Run: headless pygame with SDL's dummy video driver; simulated clock (each Clock.tick advances the game by its frame time, no real sleeping); random seed 0; keys injected as events and as key.get_pressed() state; no mouse input.
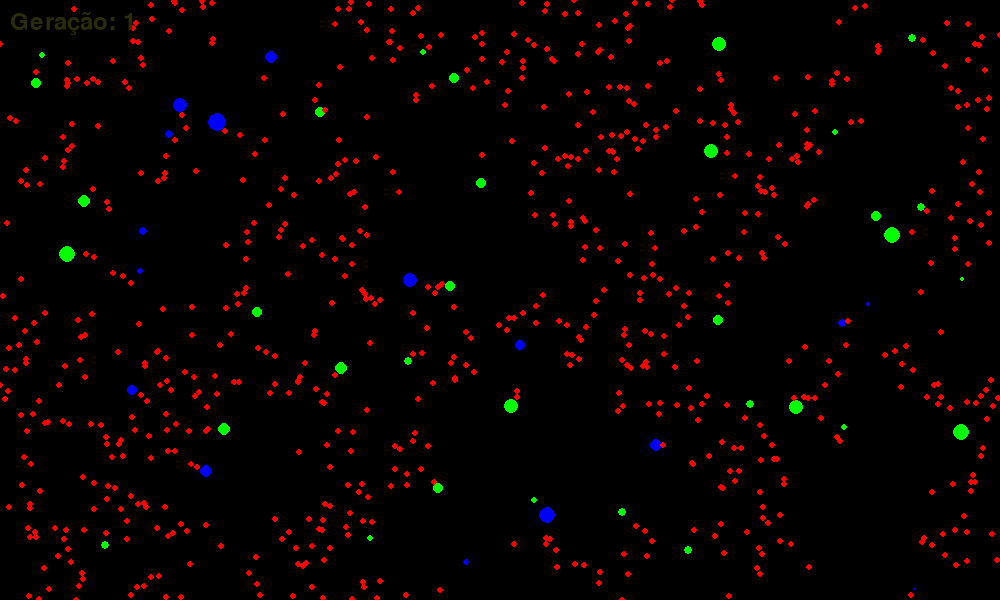
Frame 1 of 4 · flips 1–60 · no input
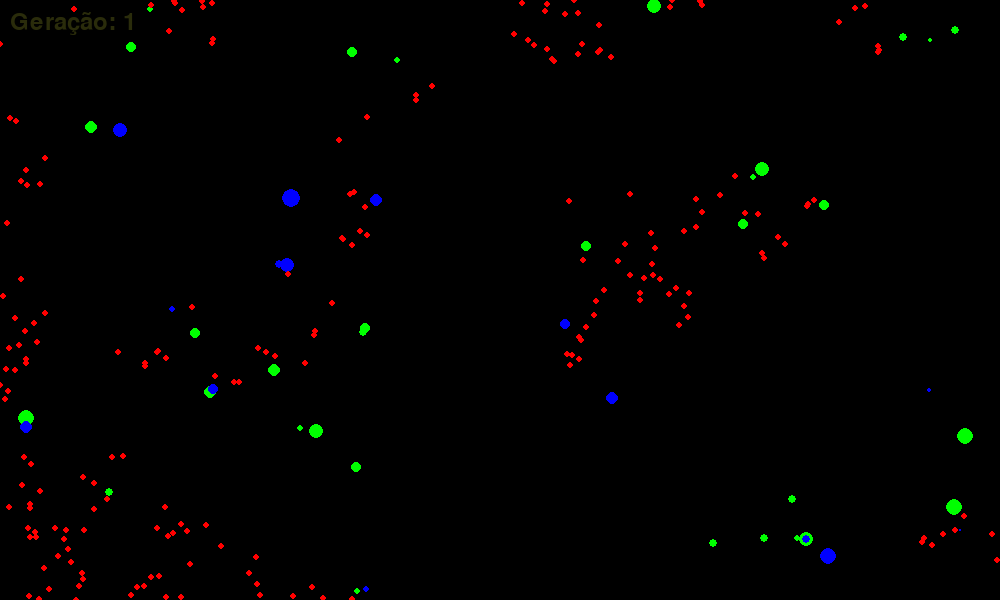
Frame 2 of 4 · flips 61–180 · tapped SPACE, RETURN · held RIGHT (→), D
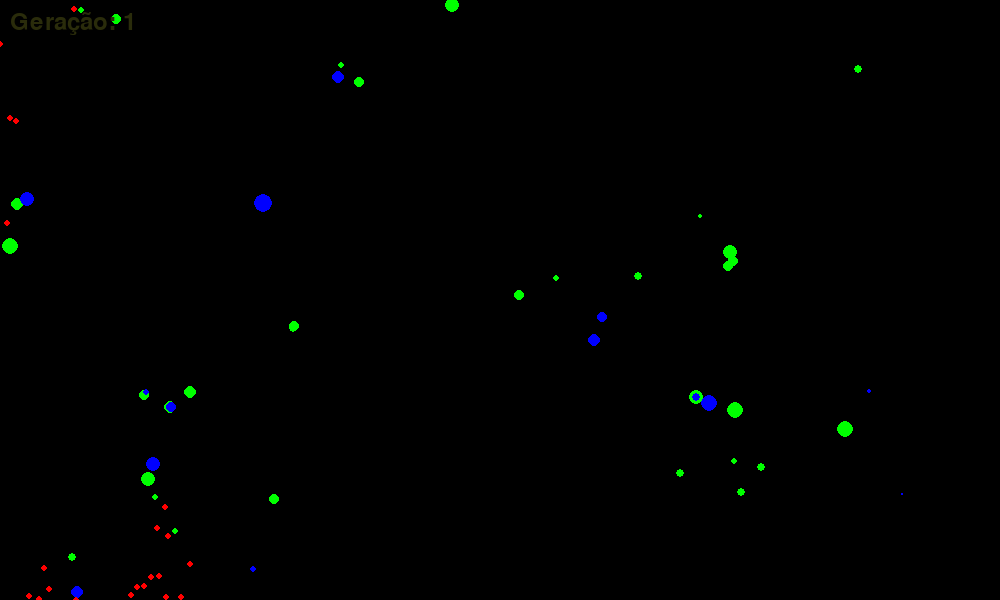
Frame 3 of 4 · flips 181–300 · held DOWN (↓), S
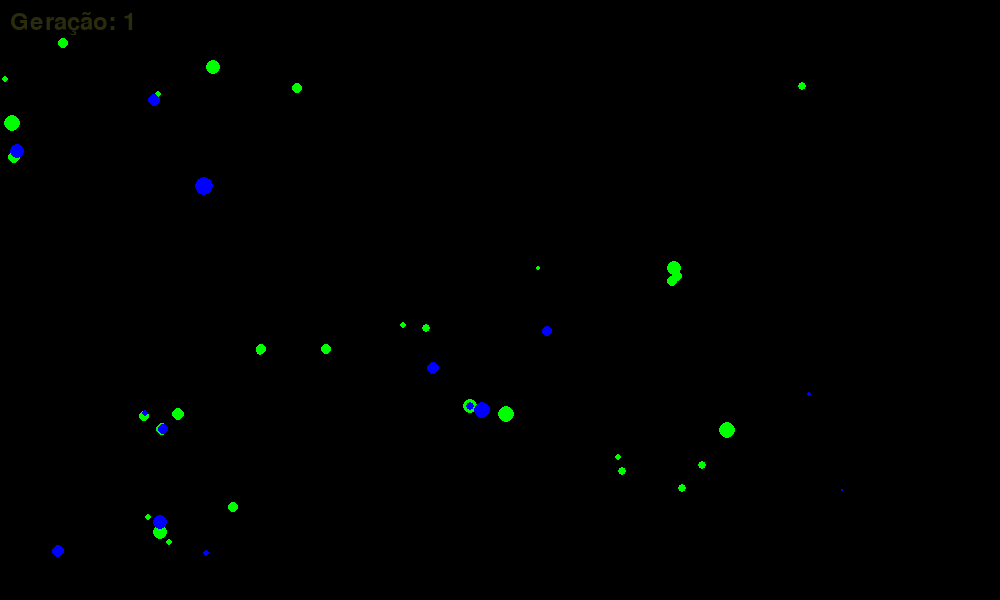
Frame 4 of 4 · flips 301–420 · held LEFT (←), A, UP (↑), W

The pygame program that drew these frames:

import random
import pygame
from pygame.locals import *

# parametros
WIDTH = 1000
HEIGHT = 600
NUM_CREATURES = 100
NUM_FOOD = 1200  # Aumentar a quantidade de comida
CREATURE_SIZE = 7
FOOD_SIZE = 3
SPEED = 2
GENERATION_TICKS = 600
REPRODUCTION_RATE = 2.5
MUTATION_RATE = 2.5
MUTATION_AMOUNT = 2
INITIAL_ENERGY = 2000  # Aumentar a energia inicial das criaturas
ENERGY_CONSUMPTION_RATE = 0.2
MIN_CREATURES = 4
FOOD_ENERGY = 650
COLORS = [(0, 255, 0), (0, 0, 255), (255, 255, 0)]

# inicializar pygame
pygame.init()
screen = pygame.display.set_mode((WIDTH, HEIGHT))
pygame.display.set_caption("Simulação Auto-evolutiva")
clock = pygame.time.Clock()

# indicacao de geracao, tamanho da fonte e cor
font = pygame.font.Font(None, 36)
font_color = (255, 255, 255)

def update_font_color():
    global font_color
    r, g, b = font_color
    r = (r + random.randint(0, 50)) % 256
    g = (g + random.randint(0, 50)) % 256
    b = (b + random.randint(0, 50)) % 256
    font_color = (r, g, b)

def update_font_size():
    global font
    new_size = random.randint(32, 48)
    font = pygame.font.Font(None, new_size)

def create_creature(speed=None, size=None, color=None):
    return {
        "x": random.randint(0, WIDTH),
        "y": random.randint(0, HEIGHT),
        "color": color if color else (0, 255, 0),
        "food": 0,
        "speed": speed if speed is not None else random.randint(1, SPEED),
        "size": size if size is not None else random.randint(3, CREATURE_SIZE),
        "energy": INITIAL_ENERGY,
    }

def move_creature(creature, creatures, food):
    # Buscar comida em vez de perseguir outras criaturas
    closest_food = None
    closest_distance = float("inf")
    for f in food:
        distance = ((creature["x"] - f["x"]) ** 2 + (creature["y"] - f["y"]) ** 2) ** 0.5
        if distance < closest_distance:
            closest_food = f
            closest_distance = distance

    if closest_food:
        dx = closest_food["x"] - creature["x"]
        dy = closest_food["y"] - creature["y"]
        length = (dx ** 2 + dy ** 2) ** 0.5
        if length > 0:
            dx /= length
            dy /= length
        creature["x"] += creature["speed"] * dx
        creature["y"] += creature["speed"] * dy

# recoloca as criaturas e tbm tem um numero minimo 
def replenish_creatures(creatures):
    while len(creatures) < MIN_CREATURES:
        creature = create_creature()
        creatures.append(creature)
    return creatures

# cria as criaturas 
creatures = [create_creature(color=color) for i, color in enumerate(COLORS) for _ in range(NUM_CREATURES // len(COLORS))]

# cria as comidas
food = [
    {
        "x": random.randint(0, WIDTH),
        "y": random.randint(0, HEIGHT),
        "color": (255, 0, 0),
    }
    for _ in range(NUM_FOOD)
]

def reproduce(parent1, parent2):
    child_speed = random.choice([parent1["speed"], parent2["speed"]])
    child_size = random.choice([parent1["size"], parent2["size"]])

    # adiciona as mutacoes
    if random.random() < MUTATION_RATE:
        child_speed += random.randint(-MUTATION_AMOUNT, MUTATION_AMOUNT)
        child_speed = max(1, child_speed)

    if random.random() < MUTATION_RATE:
        child_size += random.randint(-MUTATION_AMOUNT, MUTATION_AMOUNT)
        child_size = max(1, child_size)

    child = create_creature(speed=child_speed, size=child_size, color=parent1["color"])

    # restaura a energia dos pais
    parent1["energy"] += FOOD_ENERGY
    parent2["energy"] += FOOD_ENERGY

    return child

def create_new_generation(creatures):
    creatures = sorted(creatures, key=lambda c: c["food"], reverse=True)
    new_generation = []
    for i in range(len(creatures) // 2):
        parent1, parent2 = creatures[i], creatures[len(creatures) - 1 - i]
        if random.random() < REPRODUCTION_RATE:
            child = reproduce(parent1, parent2)
            new_generation.append(child)

    return new_generation


def replenish_food(food):
    while len(food) < NUM_FOOD:
        food.append({
            "x": random.randint(0, WIDTH),
            "y": random.randint(0, HEIGHT),
            "color": (255, 0, 0),
        })
    return food




generation = 0
ticks = 0
running = True
while running:
    screen.fill((0, 0, 0))

    for event in pygame.event.get():
        if event.type == QUIT:
            running = False

    if ticks % GENERATION_TICKS == 0:
        creatures = create_new_generation(creatures)
        creatures = replenish_creatures(creatures)
        food = replenish_food(food)  # repõe a comida a cada nova geração
        generation += 1
        update_font_color()
        update_font_size()

    # move as criaturas
    for creature in creatures:
        move_creature(creature, creatures, food)

    # verifica se a criatura comeu a comida
    for creature in creatures:
        for f in food:
            distance = ((creature["x"] - f["x"]) ** 2 + (creature["y"] - f["y"]) ** 2) ** 0.5
            if distance < creature["size"]:
                creature["food"] += 1
                creature["energy"] += FOOD_ENERGY
                food.remove(f)

    # remove as criaturas sem energia
    creatures = [c for c in creatures if c["energy"] > 0]

    # desenha criaturas e comidas
    for creature in creatures:
        pygame.draw.circle(screen, creature["color"], (int(creature["x"]), int(creature["y"])), creature["size"])
    for f in food:
        pygame.draw.circle(screen, f["color"], (int(f["x"]), int(f["y"])), FOOD_SIZE)

    # desenha texto da geracao
    text = font.render("Geração: {}".format(generation), True, font_color)
    screen.blit(text, (10, 10))

    ticks += 1
    pygame.display.flip()
    clock.tick(60)

pygame.quit()
